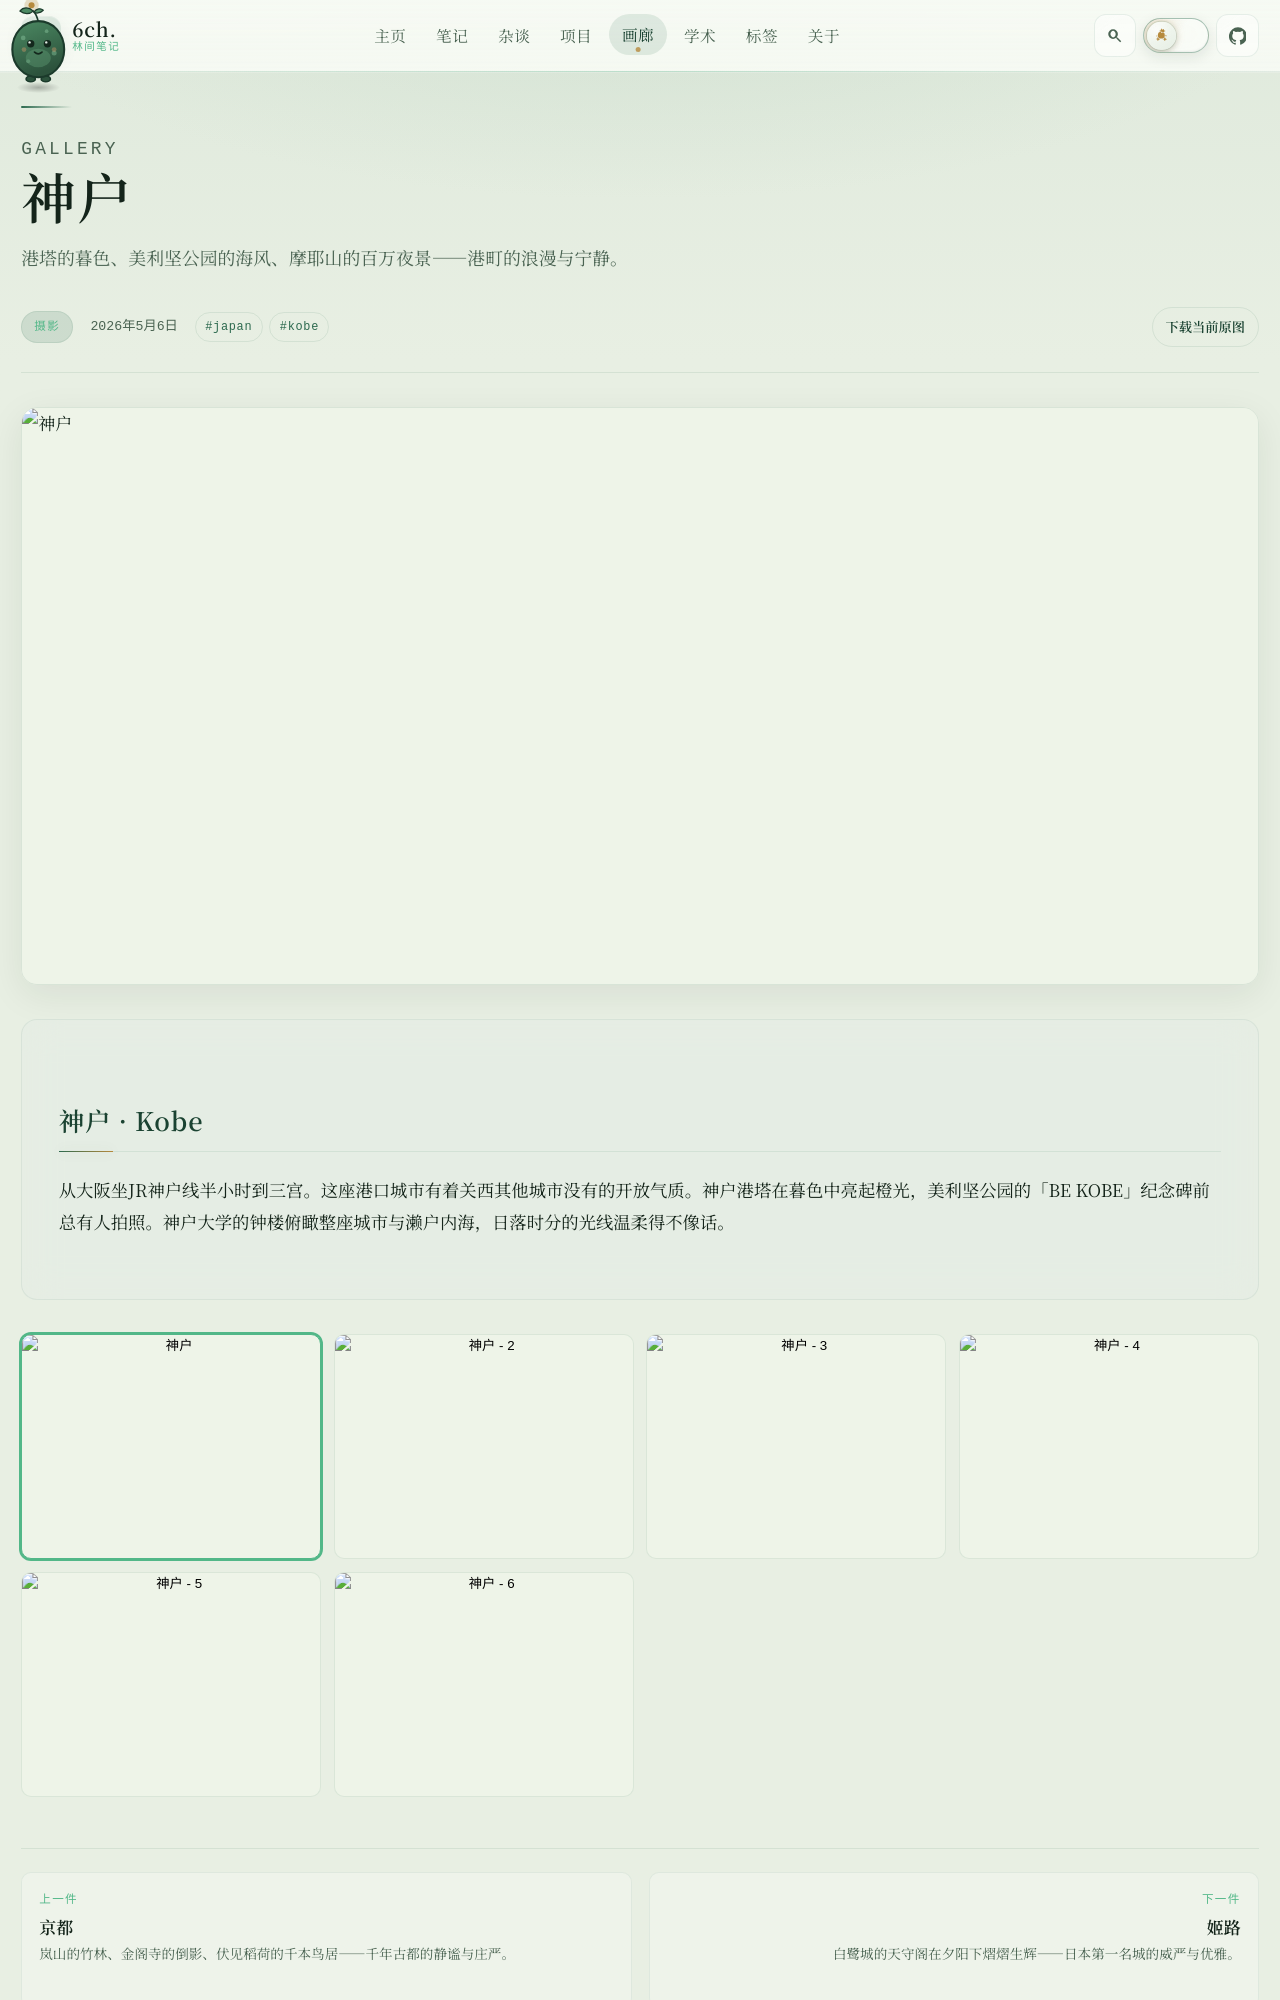

repository: 6chHenry/6chHenry.github.io · page: gallery/photography/kobe/index.html · generator: mkdocs

---
title: 神户
description: 港塔的暮色、美利坚公园的海风、摩耶山的百万夜景——港町的浪漫与宁静。
date: 2026-05-06
category: photography
cover: /assets/gallery/photography/kobe.assets/kobe_tower.jpg
coverDesc: 神户港塔的红色骨架在暮色中亮起，港口城市最温柔的轮廓。
images:
  - /assets/gallery/photography/kobe.assets/be_kobe.jpg
  - /assets/gallery/photography/kobe.assets/kobe_blues.jpg
  - /assets/gallery/photography/kobe.assets/kobe_sky.jpg
  - /assets/gallery/photography/kobe.assets/kobe_sunset.jpg
  - /assets/gallery/photography/kobe.assets/kobe_university.jpg
imageDescs:
  - 美利坚公园的「BE KOBE」纪念碑——港町的骄傲与浪漫宣言。
  - 神户港的蓝色时分，天空与海水交融成一片深邃的靛蓝，港塔亮起暖橙色的光。
  - 蓝天下的神户市街，港口城市独有的开阔与清新。
  - 濑户内海的日落，金色余晖洒满海面，天际线渐次亮起灯火。
  - 神户大学的钟楼俯瞰城市与大海，黄昏的光线温柔得不像话。
tags:
  - japan
  - kobe
draft: false
---
